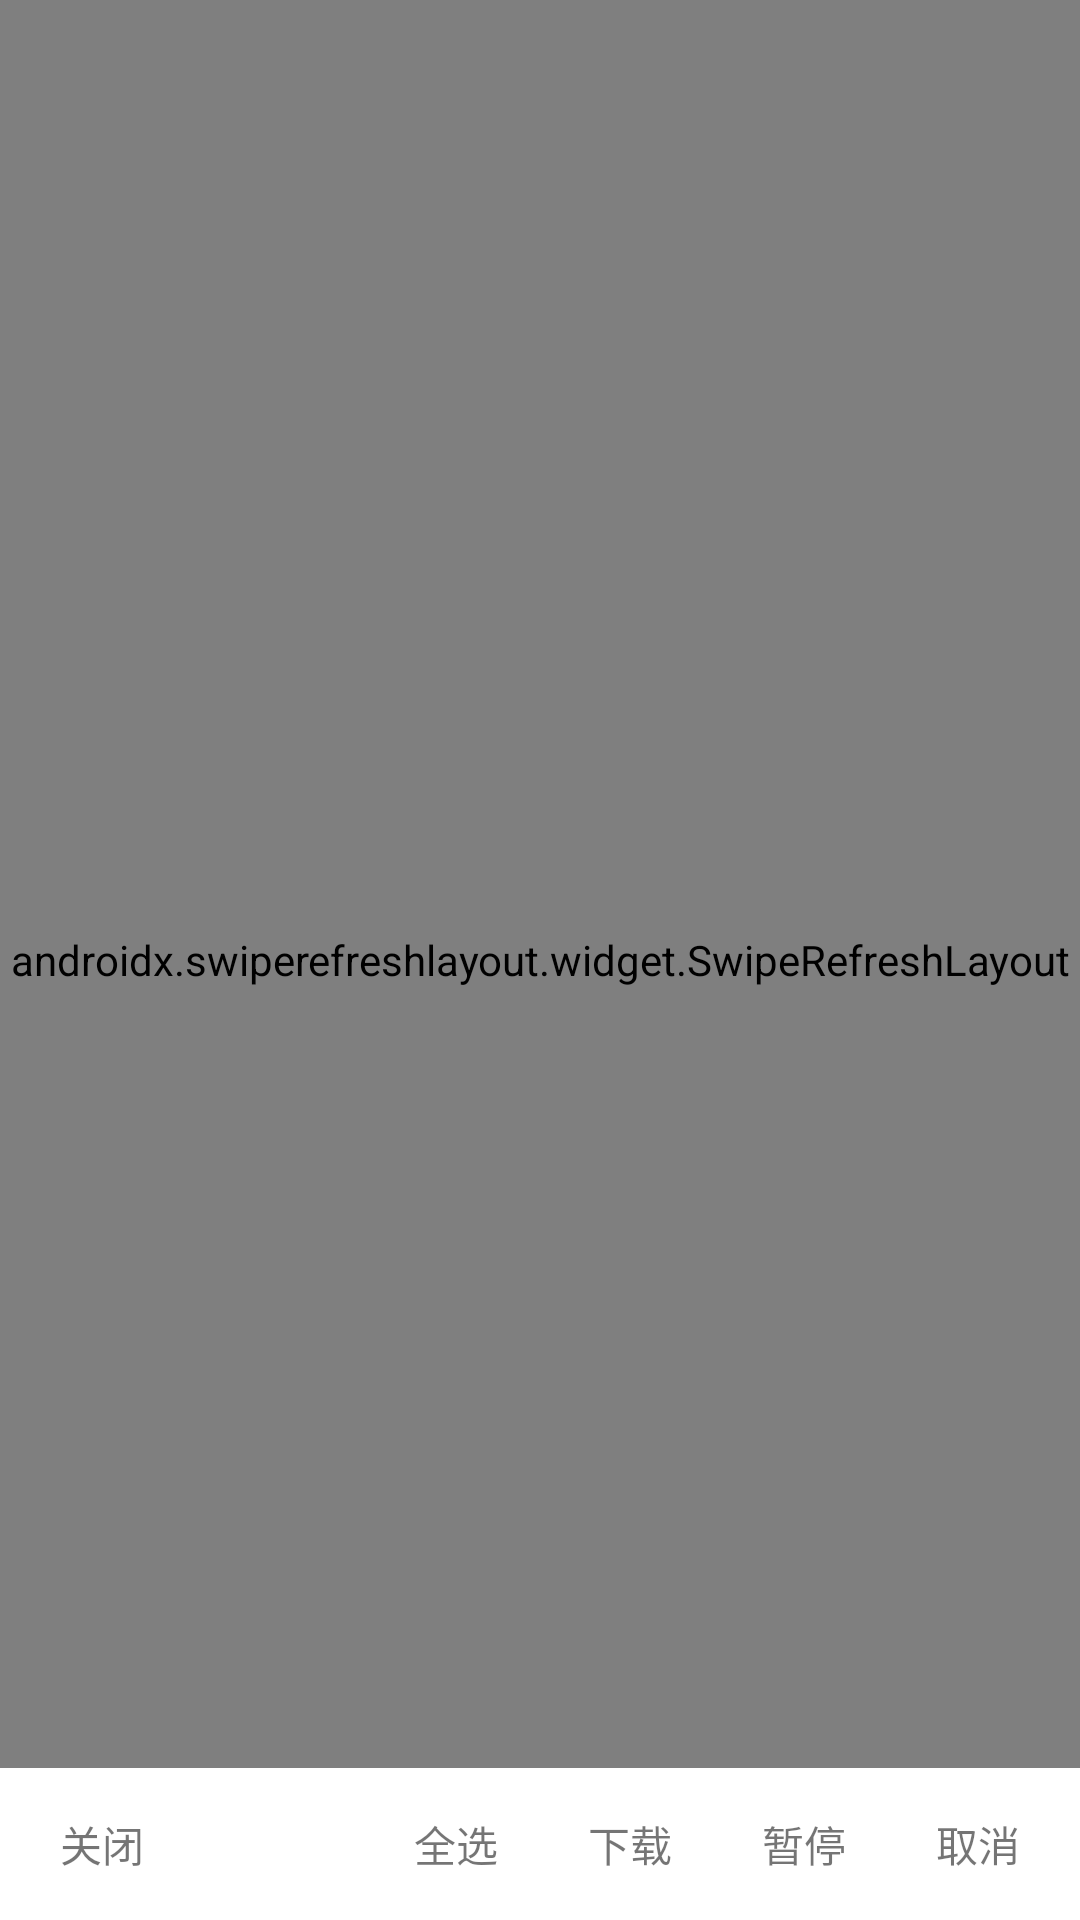

Android layout source for this screen:
<!-- AndroidManifest.xml: application theme Theme.BensApp -->
<!-- res/layout/activity_my_apps.xml -->
<?xml version="1.0" encoding="utf-8"?>
<FrameLayout xmlns:android="http://schemas.android.com/apk/res/android"
    android:id="@+id/fl_content"
    android:layout_width="match_parent"
    android:layout_height="match_parent">

    <FrameLayout
        android:layout_width="match_parent"
        android:layout_height="match_parent">

        <TextView
            android:id="@+id/tv_no_item"
            android:layout_width="wrap_content"
            android:layout_height="wrap_content"
            android:layout_gravity="center"
            android:text="@string/no_item" />

        <androidx.swiperefreshlayout.widget.SwipeRefreshLayout
            android:id="@+id/swipeRefreshLayout"
            android:layout_width="match_parent"
            android:layout_height="match_parent"
            android:visibility="visible">

            <androidx.recyclerview.widget.RecyclerView
                android:id="@+id/recyclerView"
                android:layout_width="match_parent"
                android:layout_height="wrap_content"
                android:background="@color/main_bg_color" />
        </androidx.swiperefreshlayout.widget.SwipeRefreshLayout>
    </FrameLayout>

    <LinearLayout
        android:id="@+id/l_operation"
        android:layout_width="match_parent"
        android:layout_height="wrap_content"
        android:layout_gravity="bottom"
        android:background="@color/white"
        android:gravity="center_vertical"
        android:orientation="horizontal"
        android:paddingHorizontal="10dp"
        android:paddingVertical="5dp">

        <TextView
            android:id="@+id/btn_cancel"
            android:layout_width="wrap_content"
            android:layout_height="wrap_content"
            android:padding="10dp"
            android:text="关闭" />

        <View
            android:layout_width="0dp"
            android:layout_height="1dp"
            android:layout_weight="1" />

        <TextView
            android:id="@+id/btn_all_select"
            android:layout_width="wrap_content"
            android:layout_height="wrap_content"
            android:layout_marginLeft="10dp"
            android:padding="10dp"
            android:text="全选" />

        <TextView
            android:id="@+id/btn_download"
            android:layout_width="wrap_content"
            android:layout_height="wrap_content"
            android:layout_marginLeft="10dp"
            android:padding="10dp"
            android:text="下载" />

        <TextView
            android:id="@+id/btn_stop_download"
            android:layout_width="wrap_content"
            android:layout_height="wrap_content"
            android:layout_marginLeft="10dp"
            android:padding="10dp"
            android:text="暂停" />

        <TextView
            android:id="@+id/btn_delete"
            android:layout_width="wrap_content"
            android:layout_height="wrap_content"
            android:layout_marginLeft="10dp"
            android:padding="10dp"
            android:text="取消" />

    </LinearLayout>

</FrameLayout>
<!-- resources referenced by this layout -->
<resources>
  <color name="main_bg_color">#DFDDDC</color>
  <color name="white">#FFFFFFFF</color>
  <style name="Theme.BensApp" parent="Theme.MaterialComponents.DayNight.DarkActionBar">
          
          <item name="colorPrimary">#51736C</item>
          <item name="colorPrimaryVariant">#678C73</item>
          <item name="colorOnPrimary">@color/white</item>
          
          <item name="colorSecondary">@color/teal_200</item>
          <item name="colorSecondaryVariant">@color/teal_700</item>
          <item name="colorOnSecondary">@color/black</item>
          
          <item name="android:statusBarColor">?attr/colorPrimaryVariant</item>
          
      </style>
  <color name="teal_200">#FF03DAC5</color>
  <color name="teal_700">#FF018786</color>
  <color name="black">#FF000000</color>
</resources>
